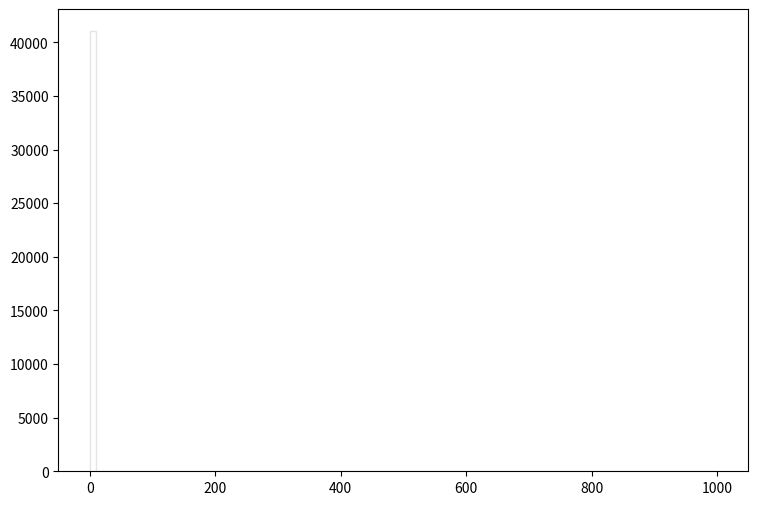

The matplotlib source for this figure: (Note: this script raises an exception after producing the figure.)
def selection_8():

    # Library import
    import numpy
    import matplotlib
    import matplotlib.pyplot   as plt
    import matplotlib.gridspec as gridspec

    # Library version
    matplotlib_version = matplotlib.__version__
    numpy_version      = numpy.__version__

    # Histo binning
    xBinning = numpy.linspace(0.0,1000.0,101,endpoint=True)

    # Creating data sequence: middle of each bin
    xData = numpy.array([5.0,15.0,25.0,35.0,45.0,55.0,65.0,75.0,85.0,95.0,105.0,115.0,125.0,135.0,145.0,155.0,165.0,175.0,185.0,195.0,205.0,215.0,225.0,235.0,245.0,255.0,265.0,275.0,285.0,295.0,305.0,315.0,325.0,335.0,345.0,355.0,365.0,375.0,385.0,395.0,405.0,415.0,425.0,435.0,445.0,455.0,465.0,475.0,485.0,495.0,505.0,515.0,525.0,535.0,545.0,555.0,565.0,575.0,585.0,595.0,605.0,615.0,625.0,635.0,645.0,655.0,665.0,675.0,685.0,695.0,705.0,715.0,725.0,735.0,745.0,755.0,765.0,775.0,785.0,795.0,805.0,815.0,825.0,835.0,845.0,855.0,865.0,875.0,885.0,895.0,905.0,915.0,925.0,935.0,945.0,955.0,965.0,975.0,985.0,995.0])

    # Creating weights for histo: y9_MET_0
    y9_MET_0_weights = numpy.array([38349.6942364,0.0,0.0,0.0,0.0,0.0,0.0,0.0,0.0,0.0,0.0,0.0,0.0,0.0,0.0,0.0,0.0,0.0,0.0,0.0,0.0,0.0,0.0,0.0,0.0,0.0,0.0,0.0,0.0,0.0,0.0,0.0,0.0,0.0,0.0,0.0,0.0,0.0,0.0,0.0,0.0,0.0,0.0,0.0,0.0,0.0,0.0,0.0,0.0,0.0,0.0,0.0,0.0,0.0,0.0,0.0,0.0,0.0,0.0,0.0,0.0,0.0,0.0,0.0,0.0,0.0,0.0,0.0,0.0,0.0,0.0,0.0,0.0,0.0,0.0,0.0,0.0,0.0,0.0,0.0,0.0,0.0,0.0,0.0,0.0,0.0,0.0,0.0,0.0,0.0,0.0,0.0,0.0,0.0,0.0,0.0,0.0,0.0,0.0,0.0])

    # Creating weights for histo: y9_MET_1
    y9_MET_1_weights = numpy.array([2.4300648,0.0,0.0,0.0,0.0,0.0,0.0,0.0,0.0,0.0,0.0,0.0,0.0,0.0,0.0,0.0,0.0,0.0,0.0,0.0,0.0,0.0,0.0,0.0,0.0,0.0,0.0,0.0,0.0,0.0,0.0,0.0,0.0,0.0,0.0,0.0,0.0,0.0,0.0,0.0,0.0,0.0,0.0,0.0,0.0,0.0,0.0,0.0,0.0,0.0,0.0,0.0,0.0,0.0,0.0,0.0,0.0,0.0,0.0,0.0,0.0,0.0,0.0,0.0,0.0,0.0,0.0,0.0,0.0,0.0,0.0,0.0,0.0,0.0,0.0,0.0,0.0,0.0,0.0,0.0,0.0,0.0,0.0,0.0,0.0,0.0,0.0,0.0,0.0,0.0,0.0,0.0,0.0,0.0,0.0,0.0,0.0,0.0,0.0,0.0])

    # Creating weights for histo: y9_MET_2
    y9_MET_2_weights = numpy.array([58.2324896289,0.0,0.0,0.0,0.0,0.0,0.0,0.0,0.0,0.0,0.0,0.0,0.0,0.0,0.0,0.0,0.0,0.0,0.0,0.0,0.0,0.0,0.0,0.0,0.0,0.0,0.0,0.0,0.0,0.0,0.0,0.0,0.0,0.0,0.0,0.0,0.0,0.0,0.0,0.0,0.0,0.0,0.0,0.0,0.0,0.0,0.0,0.0,0.0,0.0,0.0,0.0,0.0,0.0,0.0,0.0,0.0,0.0,0.0,0.0,0.0,0.0,0.0,0.0,0.0,0.0,0.0,0.0,0.0,0.0,0.0,0.0,0.0,0.0,0.0,0.0,0.0,0.0,0.0,0.0,0.0,0.0,0.0,0.0,0.0,0.0,0.0,0.0,0.0,0.0,0.0,0.0,0.0,0.0,0.0,0.0,0.0,0.0,0.0,0.0])

    # Creating weights for histo: y9_MET_3
    y9_MET_3_weights = numpy.array([302.244904869,0.0,0.0,0.0,0.0,0.0,0.0,0.0,0.0,0.0,0.0,0.0,0.0,0.0,0.0,0.0,0.0,0.0,0.0,0.0,0.0,0.0,0.0,0.0,0.0,0.0,0.0,0.0,0.0,0.0,0.0,0.0,0.0,0.0,0.0,0.0,0.0,0.0,0.0,0.0,0.0,0.0,0.0,0.0,0.0,0.0,0.0,0.0,0.0,0.0,0.0,0.0,0.0,0.0,0.0,0.0,0.0,0.0,0.0,0.0,0.0,0.0,0.0,0.0,0.0,0.0,0.0,0.0,0.0,0.0,0.0,0.0,0.0,0.0,0.0,0.0,0.0,0.0,0.0,0.0,0.0,0.0,0.0,0.0,0.0,0.0,0.0,0.0,0.0,0.0,0.0,0.0,0.0,0.0,0.0,0.0,0.0,0.0,0.0,0.0])

    # Creating weights for histo: y9_MET_4
    y9_MET_4_weights = numpy.array([221.84379008,0.0,0.0,0.0,0.0,0.0,0.0,0.0,0.0,0.0,0.0,0.0,0.0,0.0,0.0,0.0,0.0,0.0,0.0,0.0,0.0,0.0,0.0,0.0,0.0,0.0,0.0,0.0,0.0,0.0,0.0,0.0,0.0,0.0,0.0,0.0,0.0,0.0,0.0,0.0,0.0,0.0,0.0,0.0,0.0,0.0,0.0,0.0,0.0,0.0,0.0,0.0,0.0,0.0,0.0,0.0,0.0,0.0,0.0,0.0,0.0,0.0,0.0,0.0,0.0,0.0,0.0,0.0,0.0,0.0,0.0,0.0,0.0,0.0,0.0,0.0,0.0,0.0,0.0,0.0,0.0,0.0,0.0,0.0,0.0,0.0,0.0,0.0,0.0,0.0,0.0,0.0,0.0,0.0,0.0,0.0,0.0,0.0,0.0,0.0])

    # Creating weights for histo: y9_MET_5
    y9_MET_5_weights = numpy.array([81.98805726,0.0,0.0,0.0,0.0,0.0,0.0,0.0,0.0,0.0,0.0,0.0,0.0,0.0,0.0,0.0,0.0,0.0,0.0,0.0,0.0,0.0,0.0,0.0,0.0,0.0,0.0,0.0,0.0,0.0,0.0,0.0,0.0,0.0,0.0,0.0,0.0,0.0,0.0,0.0,0.0,0.0,0.0,0.0,0.0,0.0,0.0,0.0,0.0,0.0,0.0,0.0,0.0,0.0,0.0,0.0,0.0,0.0,0.0,0.0,0.0,0.0,0.0,0.0,0.0,0.0,0.0,0.0,0.0,0.0,0.0,0.0,0.0,0.0,0.0,0.0,0.0,0.0,0.0,0.0,0.0,0.0,0.0,0.0,0.0,0.0,0.0,0.0,0.0,0.0,0.0,0.0,0.0,0.0,0.0,0.0,0.0,0.0,0.0,0.0])

    # Creating weights for histo: y9_MET_6
    y9_MET_6_weights = numpy.array([31.1500573148,0.0,0.0,0.0,0.0,0.0,0.0,0.0,0.0,0.0,0.0,0.0,0.0,0.0,0.0,0.0,0.0,0.0,0.0,0.0,0.0,0.0,0.0,0.0,0.0,0.0,0.0,0.0,0.0,0.0,0.0,0.0,0.0,0.0,0.0,0.0,0.0,0.0,0.0,0.0,0.0,0.0,0.0,0.0,0.0,0.0,0.0,0.0,0.0,0.0,0.0,0.0,0.0,0.0,0.0,0.0,0.0,0.0,0.0,0.0,0.0,0.0,0.0,0.0,0.0,0.0,0.0,0.0,0.0,0.0,0.0,0.0,0.0,0.0,0.0,0.0,0.0,0.0,0.0,0.0,0.0,0.0,0.0,0.0,0.0,0.0,0.0,0.0,0.0,0.0,0.0,0.0,0.0,0.0,0.0,0.0,0.0,0.0,0.0,0.0])

    # Creating weights for histo: y9_MET_7
    y9_MET_7_weights = numpy.array([2.74451025296,0.0,0.0,0.0,0.0,0.0,0.0,0.0,0.0,0.0,0.0,0.0,0.0,0.0,0.0,0.0,0.0,0.0,0.0,0.0,0.0,0.0,0.0,0.0,0.0,0.0,0.0,0.0,0.0,0.0,0.0,0.0,0.0,0.0,0.0,0.0,0.0,0.0,0.0,0.0,0.0,0.0,0.0,0.0,0.0,0.0,0.0,0.0,0.0,0.0,0.0,0.0,0.0,0.0,0.0,0.0,0.0,0.0,0.0,0.0,0.0,0.0,0.0,0.0,0.0,0.0,0.0,0.0,0.0,0.0,0.0,0.0,0.0,0.0,0.0,0.0,0.0,0.0,0.0,0.0,0.0,0.0,0.0,0.0,0.0,0.0,0.0,0.0,0.0,0.0,0.0,0.0,0.0,0.0,0.0,0.0,0.0,0.0,0.0,0.0])

    # Creating weights for histo: y9_MET_8
    y9_MET_8_weights = numpy.array([0.290579463849,0.0,0.0,0.0,0.0,0.0,0.0,0.0,0.0,0.0,0.0,0.0,0.0,0.0,0.0,0.0,0.0,0.0,0.0,0.0,0.0,0.0,0.0,0.0,0.0,0.0,0.0,0.0,0.0,0.0,0.0,0.0,0.0,0.0,0.0,0.0,0.0,0.0,0.0,0.0,0.0,0.0,0.0,0.0,0.0,0.0,0.0,0.0,0.0,0.0,0.0,0.0,0.0,0.0,0.0,0.0,0.0,0.0,0.0,0.0,0.0,0.0,0.0,0.0,0.0,0.0,0.0,0.0,0.0,0.0,0.0,0.0,0.0,0.0,0.0,0.0,0.0,0.0,0.0,0.0,0.0,0.0,0.0,0.0,0.0,0.0,0.0,0.0,0.0,0.0,0.0,0.0,0.0,0.0,0.0,0.0,0.0,0.0,0.0,0.0])

    # Creating weights for histo: y9_MET_9
    y9_MET_9_weights = numpy.array([0.0,0.0,0.0,0.0,0.0,0.0,0.0,0.0,0.0,0.0,0.0,0.0,0.0,0.0,0.0,0.0,0.0,0.0,0.0,0.0,0.0,0.0,0.0,0.0,0.0,0.0,0.0,0.0,0.0,0.0,0.0,0.0,0.0,0.0,0.0,0.0,0.0,0.0,0.0,0.0,0.0,0.0,0.0,0.0,0.0,0.0,0.0,0.0,0.0,0.0,0.0,0.0,0.0,0.0,0.0,0.0,0.0,0.0,0.0,0.0,0.0,0.0,0.0,0.0,0.0,0.0,0.0,0.0,0.0,0.0,0.0,0.0,0.0,0.0,0.0,0.0,0.0,0.0,0.0,0.0,0.0,0.0,0.0,0.0,0.0,0.0,0.0,0.0,0.0,0.0,0.0,0.0,0.0,0.0,0.0,0.0,0.0,0.0,0.0,0.0])

    # Creating weights for histo: y9_MET_10
    y9_MET_10_weights = numpy.array([157.985019231,0.0,0.0,0.0,0.0,0.0,0.0,0.0,0.0,0.0,0.0,0.0,0.0,0.0,0.0,0.0,0.0,0.0,0.0,0.0,0.0,0.0,0.0,0.0,0.0,0.0,0.0,0.0,0.0,0.0,0.0,0.0,0.0,0.0,0.0,0.0,0.0,0.0,0.0,0.0,0.0,0.0,0.0,0.0,0.0,0.0,0.0,0.0,0.0,0.0,0.0,0.0,0.0,0.0,0.0,0.0,0.0,0.0,0.0,0.0,0.0,0.0,0.0,0.0,0.0,0.0,0.0,0.0,0.0,0.0,0.0,0.0,0.0,0.0,0.0,0.0,0.0,0.0,0.0,0.0,0.0,0.0,0.0,0.0,0.0,0.0,0.0,0.0,0.0,0.0,0.0,0.0,0.0,0.0,0.0,0.0,0.0,0.0,0.0,0.0])

    # Creating weights for histo: y9_MET_11
    y9_MET_11_weights = numpy.array([955.892005769,0.0,0.0,0.0,0.0,0.0,0.0,0.0,0.0,0.0,0.0,0.0,0.0,0.0,0.0,0.0,0.0,0.0,0.0,0.0,0.0,0.0,0.0,0.0,0.0,0.0,0.0,0.0,0.0,0.0,0.0,0.0,0.0,0.0,0.0,0.0,0.0,0.0,0.0,0.0,0.0,0.0,0.0,0.0,0.0,0.0,0.0,0.0,0.0,0.0,0.0,0.0,0.0,0.0,0.0,0.0,0.0,0.0,0.0,0.0,0.0,0.0,0.0,0.0,0.0,0.0,0.0,0.0,0.0,0.0,0.0,0.0,0.0,0.0,0.0,0.0,0.0,0.0,0.0,0.0,0.0,0.0,0.0,0.0,0.0,0.0,0.0,0.0,0.0,0.0,0.0,0.0,0.0,0.0,0.0,0.0,0.0,0.0,0.0,0.0])

    # Creating weights for histo: y9_MET_12
    y9_MET_12_weights = numpy.array([613.356501923,0.0,0.0,0.0,0.0,0.0,0.0,0.0,0.0,0.0,0.0,0.0,0.0,0.0,0.0,0.0,0.0,0.0,0.0,0.0,0.0,0.0,0.0,0.0,0.0,0.0,0.0,0.0,0.0,0.0,0.0,0.0,0.0,0.0,0.0,0.0,0.0,0.0,0.0,0.0,0.0,0.0,0.0,0.0,0.0,0.0,0.0,0.0,0.0,0.0,0.0,0.0,0.0,0.0,0.0,0.0,0.0,0.0,0.0,0.0,0.0,0.0,0.0,0.0,0.0,0.0,0.0,0.0,0.0,0.0,0.0,0.0,0.0,0.0,0.0,0.0,0.0,0.0,0.0,0.0,0.0,0.0,0.0,0.0,0.0,0.0,0.0,0.0,0.0,0.0,0.0,0.0,0.0,0.0,0.0,0.0,0.0,0.0,0.0,0.0])

    # Creating weights for histo: y9_MET_13
    y9_MET_13_weights = numpy.array([179.963302614,0.0,0.0,0.0,0.0,0.0,0.0,0.0,0.0,0.0,0.0,0.0,0.0,0.0,0.0,0.0,0.0,0.0,0.0,0.0,0.0,0.0,0.0,0.0,0.0,0.0,0.0,0.0,0.0,0.0,0.0,0.0,0.0,0.0,0.0,0.0,0.0,0.0,0.0,0.0,0.0,0.0,0.0,0.0,0.0,0.0,0.0,0.0,0.0,0.0,0.0,0.0,0.0,0.0,0.0,0.0,0.0,0.0,0.0,0.0,0.0,0.0,0.0,0.0,0.0,0.0,0.0,0.0,0.0,0.0,0.0,0.0,0.0,0.0,0.0,0.0,0.0,0.0,0.0,0.0,0.0,0.0,0.0,0.0,0.0,0.0,0.0,0.0,0.0,0.0,0.0,0.0,0.0,0.0,0.0,0.0,0.0,0.0,0.0,0.0])

    # Creating weights for histo: y9_MET_14
    y9_MET_14_weights = numpy.array([73.55845,0.0,0.0,0.0,0.0,0.0,0.0,0.0,0.0,0.0,0.0,0.0,0.0,0.0,0.0,0.0,0.0,0.0,0.0,0.0,0.0,0.0,0.0,0.0,0.0,0.0,0.0,0.0,0.0,0.0,0.0,0.0,0.0,0.0,0.0,0.0,0.0,0.0,0.0,0.0,0.0,0.0,0.0,0.0,0.0,0.0,0.0,0.0,0.0,0.0,0.0,0.0,0.0,0.0,0.0,0.0,0.0,0.0,0.0,0.0,0.0,0.0,0.0,0.0,0.0,0.0,0.0,0.0,0.0,0.0,0.0,0.0,0.0,0.0,0.0,0.0,0.0,0.0,0.0,0.0,0.0,0.0,0.0,0.0,0.0,0.0,0.0,0.0,0.0,0.0,0.0,0.0,0.0,0.0,0.0,0.0,0.0,0.0,0.0,0.0])

    # Creating weights for histo: y9_MET_15
    y9_MET_15_weights = numpy.array([5.2551672278,0.0,0.0,0.0,0.0,0.0,0.0,0.0,0.0,0.0,0.0,0.0,0.0,0.0,0.0,0.0,0.0,0.0,0.0,0.0,0.0,0.0,0.0,0.0,0.0,0.0,0.0,0.0,0.0,0.0,0.0,0.0,0.0,0.0,0.0,0.0,0.0,0.0,0.0,0.0,0.0,0.0,0.0,0.0,0.0,0.0,0.0,0.0,0.0,0.0,0.0,0.0,0.0,0.0,0.0,0.0,0.0,0.0,0.0,0.0,0.0,0.0,0.0,0.0,0.0,0.0,0.0,0.0,0.0,0.0,0.0,0.0,0.0,0.0,0.0,0.0,0.0,0.0,0.0,0.0,0.0,0.0,0.0,0.0,0.0,0.0,0.0,0.0,0.0,0.0,0.0,0.0,0.0,0.0,0.0,0.0,0.0,0.0,0.0,0.0])

    # Creating weights for histo: y9_MET_16
    y9_MET_16_weights = numpy.array([0.487515011538,0.0,0.0,0.0,0.0,0.0,0.0,0.0,0.0,0.0,0.0,0.0,0.0,0.0,0.0,0.0,0.0,0.0,0.0,0.0,0.0,0.0,0.0,0.0,0.0,0.0,0.0,0.0,0.0,0.0,0.0,0.0,0.0,0.0,0.0,0.0,0.0,0.0,0.0,0.0,0.0,0.0,0.0,0.0,0.0,0.0,0.0,0.0,0.0,0.0,0.0,0.0,0.0,0.0,0.0,0.0,0.0,0.0,0.0,0.0,0.0,0.0,0.0,0.0,0.0,0.0,0.0,0.0,0.0,0.0,0.0,0.0,0.0,0.0,0.0,0.0,0.0,0.0,0.0,0.0,0.0,0.0,0.0,0.0,0.0,0.0,0.0,0.0,0.0,0.0,0.0,0.0,0.0,0.0,0.0,0.0,0.0,0.0,0.0,0.0])

    # Creating a new Canvas
    fig   = plt.figure(figsize=(12,6),dpi=80)
    frame = gridspec.GridSpec(1,1,right=0.7)
    pad   = fig.add_subplot(frame[0])

    # Creating a new Stack
    pad.hist(x=xData, bins=xBinning, weights=y9_MET_0_weights+y9_MET_1_weights+y9_MET_2_weights+y9_MET_3_weights+y9_MET_4_weights+y9_MET_5_weights+y9_MET_6_weights+y9_MET_7_weights+y9_MET_8_weights+y9_MET_9_weights+y9_MET_10_weights+y9_MET_11_weights+y9_MET_12_weights+y9_MET_13_weights+y9_MET_14_weights+y9_MET_15_weights+y9_MET_16_weights,\
             label="$bg\_dip\_1600\_inf$", histtype="step", rwidth=1.0,\
             color=None, edgecolor="#e5e5e5", linewidth=1, linestyle="solid",\
             bottom=None, cumulative=False, normed=False, align="mid", orientation="vertical")

    pad.hist(x=xData, bins=xBinning, weights=y9_MET_0_weights+y9_MET_1_weights+y9_MET_2_weights+y9_MET_3_weights+y9_MET_4_weights+y9_MET_5_weights+y9_MET_6_weights+y9_MET_7_weights+y9_MET_8_weights+y9_MET_9_weights+y9_MET_10_weights+y9_MET_11_weights+y9_MET_12_weights+y9_MET_13_weights+y9_MET_14_weights+y9_MET_15_weights,\
             label="$bg\_dip\_1200\_1600$", histtype="step", rwidth=1.0,\
             color=None, edgecolor="#f2f2f2", linewidth=1, linestyle="solid",\
             bottom=None, cumulative=False, normed=False, align="mid", orientation="vertical")

    pad.hist(x=xData, bins=xBinning, weights=y9_MET_0_weights+y9_MET_1_weights+y9_MET_2_weights+y9_MET_3_weights+y9_MET_4_weights+y9_MET_5_weights+y9_MET_6_weights+y9_MET_7_weights+y9_MET_8_weights+y9_MET_9_weights+y9_MET_10_weights+y9_MET_11_weights+y9_MET_12_weights+y9_MET_13_weights+y9_MET_14_weights,\
             label="$bg\_dip\_800\_1200$", histtype="step", rwidth=1.0,\
             color=None, edgecolor="#ccc6aa", linewidth=1, linestyle="solid",\
             bottom=None, cumulative=False, normed=False, align="mid", orientation="vertical")

    pad.hist(x=xData, bins=xBinning, weights=y9_MET_0_weights+y9_MET_1_weights+y9_MET_2_weights+y9_MET_3_weights+y9_MET_4_weights+y9_MET_5_weights+y9_MET_6_weights+y9_MET_7_weights+y9_MET_8_weights+y9_MET_9_weights+y9_MET_10_weights+y9_MET_11_weights+y9_MET_12_weights+y9_MET_13_weights,\
             label="$bg\_dip\_600\_800$", histtype="step", rwidth=1.0,\
             color=None, edgecolor="#ccc6aa", linewidth=1, linestyle="solid",\
             bottom=None, cumulative=False, normed=False, align="mid", orientation="vertical")

    pad.hist(x=xData, bins=xBinning, weights=y9_MET_0_weights+y9_MET_1_weights+y9_MET_2_weights+y9_MET_3_weights+y9_MET_4_weights+y9_MET_5_weights+y9_MET_6_weights+y9_MET_7_weights+y9_MET_8_weights+y9_MET_9_weights+y9_MET_10_weights+y9_MET_11_weights+y9_MET_12_weights,\
             label="$bg\_dip\_400\_600$", histtype="step", rwidth=1.0,\
             color=None, edgecolor="#c1bfa8", linewidth=1, linestyle="solid",\
             bottom=None, cumulative=False, normed=False, align="mid", orientation="vertical")

    pad.hist(x=xData, bins=xBinning, weights=y9_MET_0_weights+y9_MET_1_weights+y9_MET_2_weights+y9_MET_3_weights+y9_MET_4_weights+y9_MET_5_weights+y9_MET_6_weights+y9_MET_7_weights+y9_MET_8_weights+y9_MET_9_weights+y9_MET_10_weights+y9_MET_11_weights,\
             label="$bg\_dip\_200\_400$", histtype="step", rwidth=1.0,\
             color=None, edgecolor="#bab5a3", linewidth=1, linestyle="solid",\
             bottom=None, cumulative=False, normed=False, align="mid", orientation="vertical")

    pad.hist(x=xData, bins=xBinning, weights=y9_MET_0_weights+y9_MET_1_weights+y9_MET_2_weights+y9_MET_3_weights+y9_MET_4_weights+y9_MET_5_weights+y9_MET_6_weights+y9_MET_7_weights+y9_MET_8_weights+y9_MET_9_weights+y9_MET_10_weights,\
             label="$bg\_dip\_100\_200$", histtype="step", rwidth=1.0,\
             color=None, edgecolor="#b2a596", linewidth=1, linestyle="solid",\
             bottom=None, cumulative=False, normed=False, align="mid", orientation="vertical")

    pad.hist(x=xData, bins=xBinning, weights=y9_MET_0_weights+y9_MET_1_weights+y9_MET_2_weights+y9_MET_3_weights+y9_MET_4_weights+y9_MET_5_weights+y9_MET_6_weights+y9_MET_7_weights+y9_MET_8_weights+y9_MET_9_weights,\
             label="$bg\_dip\_0\_100$", histtype="step", rwidth=1.0,\
             color=None, edgecolor="#b7a39b", linewidth=1, linestyle="solid",\
             bottom=None, cumulative=False, normed=False, align="mid", orientation="vertical")

    pad.hist(x=xData, bins=xBinning, weights=y9_MET_0_weights+y9_MET_1_weights+y9_MET_2_weights+y9_MET_3_weights+y9_MET_4_weights+y9_MET_5_weights+y9_MET_6_weights+y9_MET_7_weights+y9_MET_8_weights,\
             label="$bg\_vbf\_1600\_inf$", histtype="step", rwidth=1.0,\
             color=None, edgecolor="#ad998c", linewidth=1, linestyle="solid",\
             bottom=None, cumulative=False, normed=False, align="mid", orientation="vertical")

    pad.hist(x=xData, bins=xBinning, weights=y9_MET_0_weights+y9_MET_1_weights+y9_MET_2_weights+y9_MET_3_weights+y9_MET_4_weights+y9_MET_5_weights+y9_MET_6_weights+y9_MET_7_weights,\
             label="$bg\_vbf\_1200\_1600$", histtype="step", rwidth=1.0,\
             color=None, edgecolor="#9b8e82", linewidth=1, linestyle="solid",\
             bottom=None, cumulative=False, normed=False, align="mid", orientation="vertical")

    pad.hist(x=xData, bins=xBinning, weights=y9_MET_0_weights+y9_MET_1_weights+y9_MET_2_weights+y9_MET_3_weights+y9_MET_4_weights+y9_MET_5_weights+y9_MET_6_weights,\
             label="$bg\_vbf\_800\_1200$", histtype="step", rwidth=1.0,\
             color=None, edgecolor="#876656", linewidth=1, linestyle="solid",\
             bottom=None, cumulative=False, normed=False, align="mid", orientation="vertical")

    pad.hist(x=xData, bins=xBinning, weights=y9_MET_0_weights+y9_MET_1_weights+y9_MET_2_weights+y9_MET_3_weights+y9_MET_4_weights+y9_MET_5_weights,\
             label="$bg\_vbf\_600\_800$", histtype="step", rwidth=1.0,\
             color=None, edgecolor="#afcec6", linewidth=1, linestyle="solid",\
             bottom=None, cumulative=False, normed=False, align="mid", orientation="vertical")

    pad.hist(x=xData, bins=xBinning, weights=y9_MET_0_weights+y9_MET_1_weights+y9_MET_2_weights+y9_MET_3_weights+y9_MET_4_weights,\
             label="$bg\_vbf\_400\_600$", histtype="step", rwidth=1.0,\
             color=None, edgecolor="#84c1a3", linewidth=1, linestyle="solid",\
             bottom=None, cumulative=False, normed=False, align="mid", orientation="vertical")

    pad.hist(x=xData, bins=xBinning, weights=y9_MET_0_weights+y9_MET_1_weights+y9_MET_2_weights+y9_MET_3_weights,\
             label="$bg\_vbf\_200\_400$", histtype="step", rwidth=1.0,\
             color=None, edgecolor="#89a8a0", linewidth=1, linestyle="solid",\
             bottom=None, cumulative=False, normed=False, align="mid", orientation="vertical")

    pad.hist(x=xData, bins=xBinning, weights=y9_MET_0_weights+y9_MET_1_weights+y9_MET_2_weights,\
             label="$bg\_vbf\_100\_200$", histtype="step", rwidth=1.0,\
             color=None, edgecolor="#829e8c", linewidth=1, linestyle="solid",\
             bottom=None, cumulative=False, normed=False, align="mid", orientation="vertical")

    pad.hist(x=xData, bins=xBinning, weights=y9_MET_0_weights+y9_MET_1_weights,\
             label="$bg\_vbf\_0\_100$", histtype="step", rwidth=1.0,\
             color=None, edgecolor="#adbcc6", linewidth=1, linestyle="solid",\
             bottom=None, cumulative=False, normed=False, align="mid", orientation="vertical")

    pad.hist(x=xData, bins=xBinning, weights=y9_MET_0_weights,\
             label="$signal$", histtype="step", rwidth=1.0,\
             color=None, edgecolor="#7a8e99", linewidth=1, linestyle="solid",\
             bottom=None, cumulative=False, normed=False, align="mid", orientation="vertical")


    # Axis
    plt.rc('text',usetex=False)
    plt.xlabel(r"\slash{E}_{T}  ( GeV ) ",\
               fontsize=16,color="black")
    plt.ylabel(r"$\mathrm{Events}$ $(\mathcal{L}_{\mathrm{int}} = 2000.0\ \mathrm{fb}^{-1})$ ",\
               fontsize=16,color="black")

    # Boundary of y-axis
    ymax=(y9_MET_0_weights+y9_MET_1_weights+y9_MET_2_weights+y9_MET_3_weights+y9_MET_4_weights+y9_MET_5_weights+y9_MET_6_weights+y9_MET_7_weights+y9_MET_8_weights+y9_MET_9_weights+y9_MET_10_weights+y9_MET_11_weights+y9_MET_12_weights+y9_MET_13_weights+y9_MET_14_weights+y9_MET_15_weights+y9_MET_16_weights).max()*1.1
    #ymin=0 # linear scale
    ymin=min([x for x in (y9_MET_0_weights+y9_MET_1_weights+y9_MET_2_weights+y9_MET_3_weights+y9_MET_4_weights+y9_MET_5_weights+y9_MET_6_weights+y9_MET_7_weights+y9_MET_8_weights+y9_MET_9_weights+y9_MET_10_weights+y9_MET_11_weights+y9_MET_12_weights+y9_MET_13_weights+y9_MET_14_weights+y9_MET_15_weights+y9_MET_16_weights) if x])/100. # log scale
    plt.gca().set_ylim(ymin,ymax)

    # Log/Linear scale for X-axis
    plt.gca().set_xscale("linear")
    #plt.gca().set_xscale("log",nonposx="clip")

    # Log/Linear scale for Y-axis
    #plt.gca().set_yscale("linear")
    plt.gca().set_yscale("log",nonposy="clip")

    # Legend
    plt.legend(bbox_to_anchor=(1.05,1), loc=2, borderaxespad=0.)

    # Saving the image
    plt.savefig('../../HTML/MadAnalysis5job_0/selection_8.png')
    plt.savefig('../../PDF/MadAnalysis5job_0/selection_8.png')
    plt.savefig('../../DVI/MadAnalysis5job_0/selection_8.eps')

# Running!
if __name__ == '__main__':
    selection_8()
